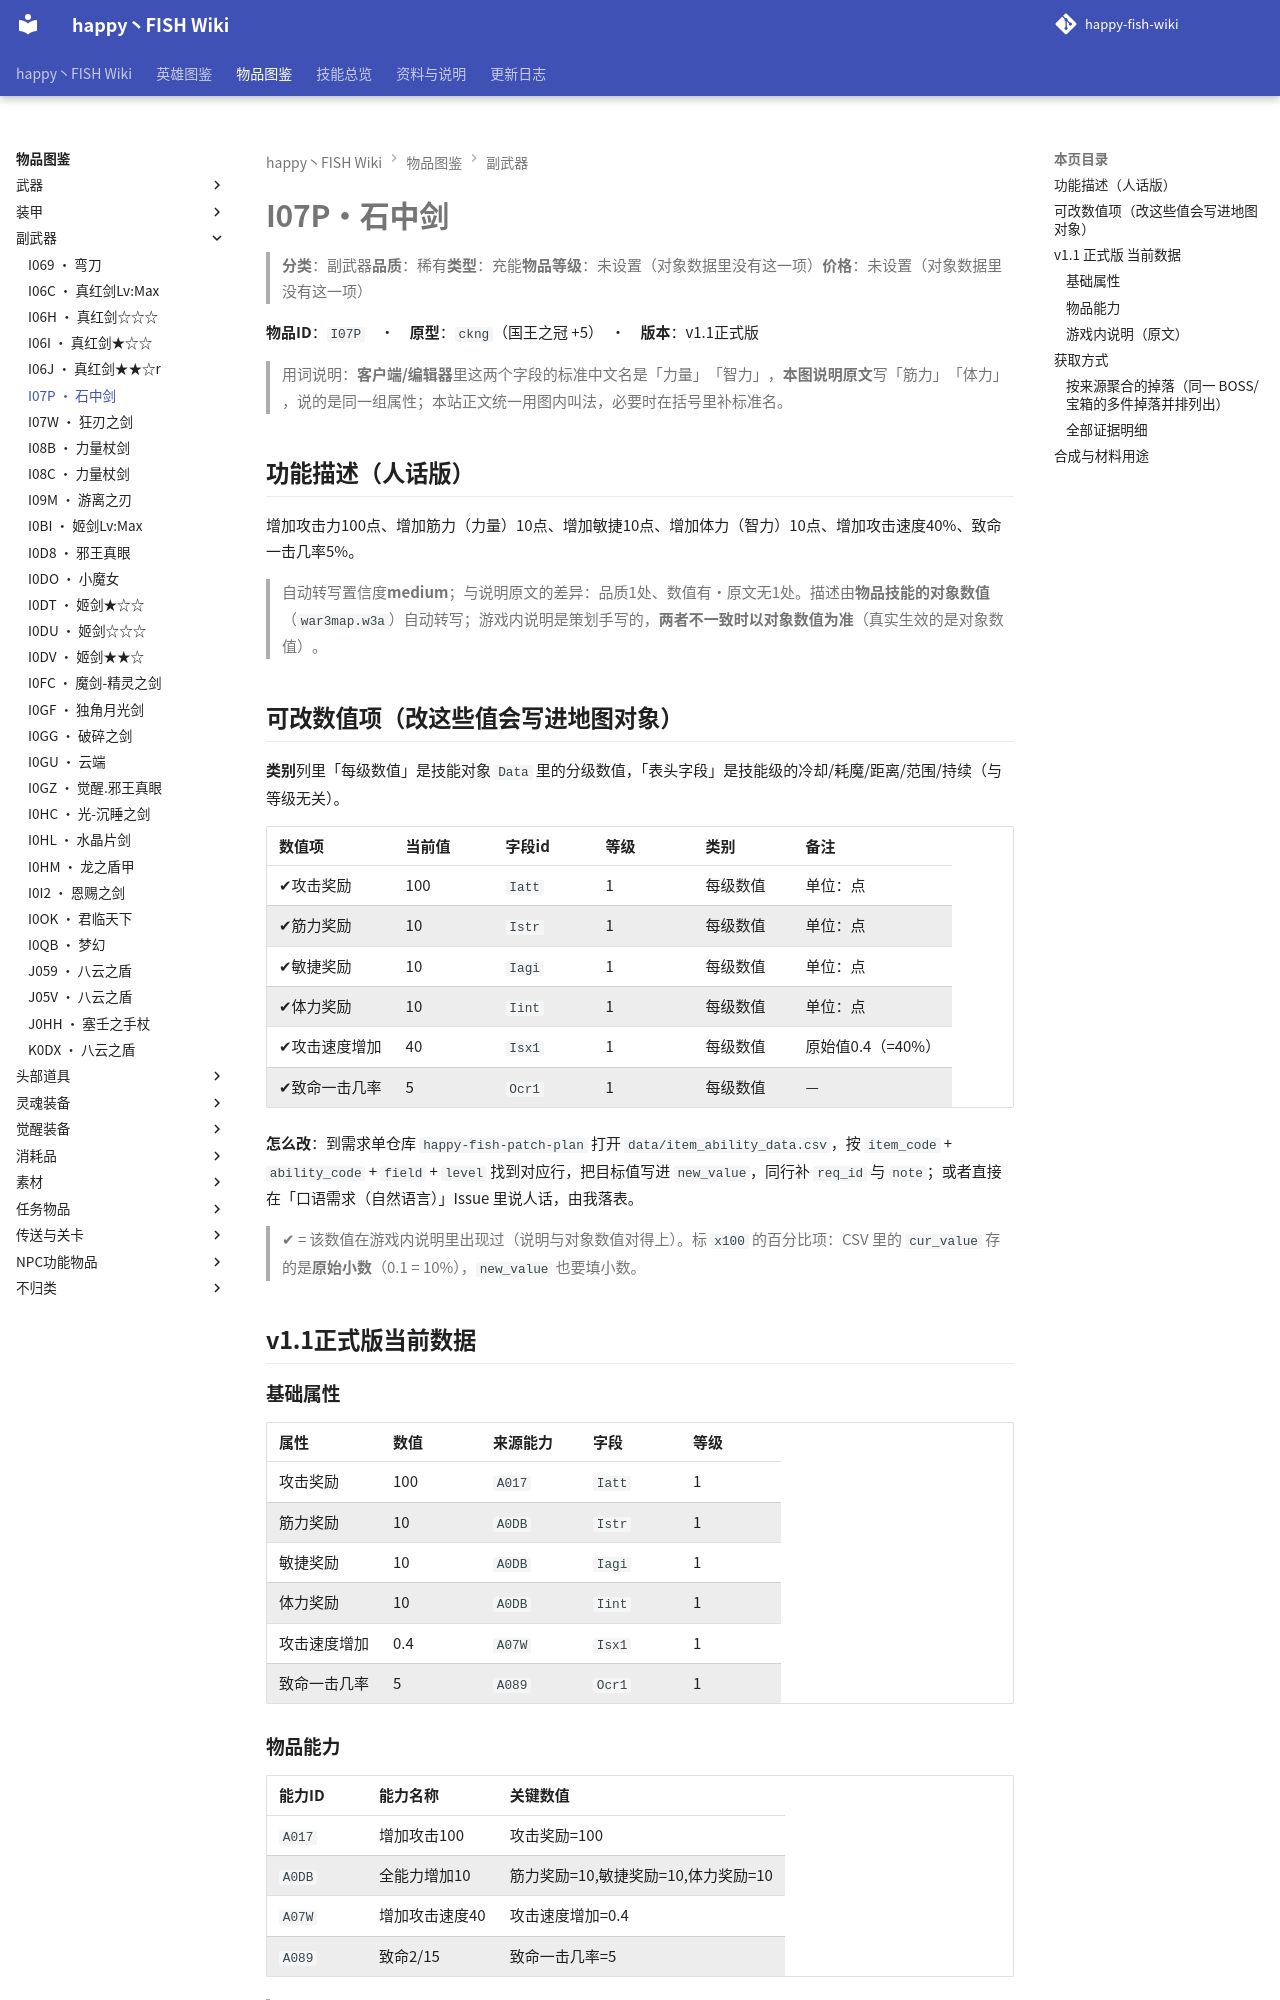

repository: slasher233/happy-fish-sao-wiki · page: items/副武器/I07P_石中剑/index.html · generator: mkdocs

# I07P · 石中剑

> **分类**：副武器　**品质**：稀有　**类型**：充能　**物品等级**：未设置（对象数据里没有这一项）　**价格**：未设置（对象数据里没有这一项）

**物品 ID**：`I07P`　·　**原型**：`ckng`（国王之冠 +5）　·　**版本**：v1.1 正式版

> 用词说明：**客户端/编辑器**里这两个字段的标准中文名是「力量」「智力」，**本图说明原文**写「筋力」「体力」，说的是同一组属性；本站正文统一用图内叫法，必要时在括号里补标准名。

## 功能描述（人话版）

增加攻击力 100 点、增加筋力（力量） 10 点、增加敏捷 10 点、增加体力（智力） 10 点、增加攻击速度 40%、致命一击几率 5%。

> 自动转写置信度 **medium**；与说明原文的差异：品质 1 处、数值有·原文无 1 处。
> 描述由**物品技能的对象数值**（`war3map.w3a`）自动转写；游戏内说明是策划手写的，**两者不一致时以对象数值为准**（真实生效的是对象数值）。

## 可改数值项（改这些值会写进地图对象）

**类别**列里「每级数值」是技能对象 `Data` 里的分级数值，「表头字段」是技能级的冷却/耗魔/距离/范围/持续（与等级无关）。

| 数值项 | 当前值 | 字段 id | 等级 | 类别 | 备注 |
| --- | --- | --- | --- | --- | --- |
| ✔ 攻击奖励 | 100 | `Iatt` | 1 | 每级数值 | 单位：点 |
| ✔ 筋力奖励 | 10 | `Istr` | 1 | 每级数值 | 单位：点 |
| ✔ 敏捷奖励 | 10 | `Iagi` | 1 | 每级数值 | 单位：点 |
| ✔ 体力奖励 | 10 | `Iint` | 1 | 每级数值 | 单位：点 |
| ✔ 攻击速度增加 | 40 | `Isx1` | 1 | 每级数值 | 原始值 0.4（= 40%） |
| ✔ 致命一击几率 | 5 | `Ocr1` | 1 | 每级数值 | — |


**怎么改**：到需求单仓库 `happy-fish-patch-plan` 打开 `data/item_ability_data.csv`，按 `item_code` + `ability_code` + `field` + `level` 找到对应行，把目标值写进 `new_value`，同行补 `req_id` 与 `note`；或者直接在「口语需求（自然语言）」Issue 里说人话，由我落表。

> ✔ = 该数值在游戏内说明里出现过（说明与对象数值对得上）。标 `x100` 的百分比项：CSV 里的 `cur_value` 存的是**原始小数**（0.1 = 10%），`new_value` 也要填小数。

## v1.1 正式版 当前数据

### 基础属性

| 属性 | 数值 | 来源能力 | 字段 | 等级 |
| --- | --- | --- | --- | --- |
| 攻击奖励 | 100 | `A017` | `Iatt` | 1 |
| 筋力奖励 | 10 | `A0DB` | `Istr` | 1 |
| 敏捷奖励 | 10 | `A0DB` | `Iagi` | 1 |
| 体力奖励 | 10 | `A0DB` | `Iint` | 1 |
| 攻击速度增加 | 0.4 | `A07W` | `Isx1` | 1 |
| 致命一击几率 | 5 | `A089` | `Ocr1` | 1 |

### 物品能力

| 能力 ID | 能力名称 | 关键数值 |
| --- | --- | --- |
| `A017` | 增加攻击100 | 攻击奖励=100 |
| `A0DB` | 全能力增加10 | 筋力奖励=10, 敏捷奖励=10, 体力奖励=10 |
| `A07W` | 增加攻击速度40 | 攻击速度增加=0.4 |
| `A089` | 致命2/15 | 致命一击几率=5 |


> 对象数据没有给出这些能力的说明文字（`Ubertip` 为空），所以不列「能力说明」列。

### 游戏内说明（原文）

> -副武器
>
> 攻击:100
> 筋力:10
> 敏捷:10
> 体力10
> 攻击速度:40
> 能力:普通致命Lv3(E级)
> 品质:稀有
>
> 像迷一样的剑,不知是什么年代留下来,剑身的痕迹就像话语一样告诉我么,那古老的事迹

_（提示工具（Tip）与物品名相同，没有额外说明。）_

## 获取方式

- **能不能拿到**：可获得
- **怎么拿**：第24层《影子森林》BOSS『熊怪』掉落（权重100）
- **掉落层**：24
- **掉落 BOSS**：熊怪
- **用途**：作为合成材料
